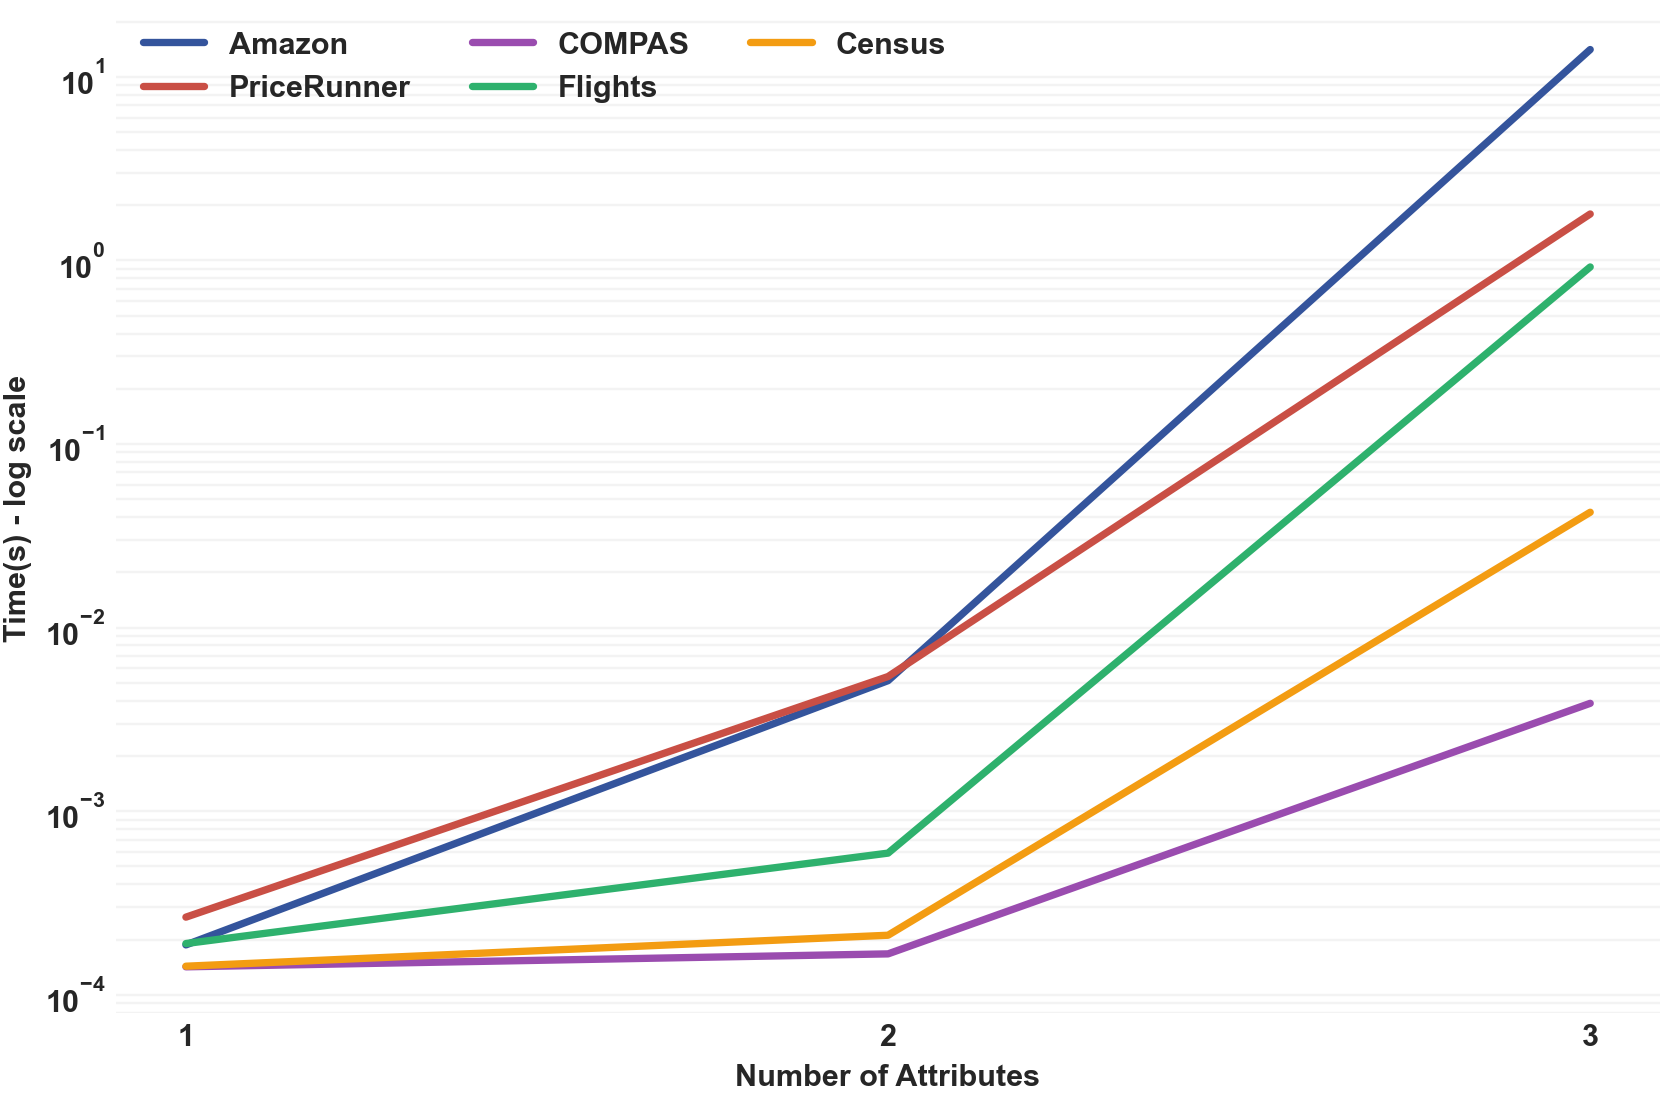

Values plotted in this chart, from the file beside it:
dataset, dataset_label, num_attributes, time_seconds
amazon, Amazon, 1, 0.000187
amazon, Amazon, 2, 0.005143
amazon, Amazon, 3, 14.09
census, Census, 1, 0.0001431
census, Census, 2, 0.0002111
census, Census, 3, 0.04251
compas, COMPAS, 1, 0.000142
compas, COMPAS, 2, 0.0001671
compas, COMPAS, 3, 0.00387
flights, Flights, 1, 0.0001902
flights, Flights, 2, 0.0005913
flights, Flights, 3, 0.9217
pricerunner, PriceRunner, 1, 0.0002648
pricerunner, PriceRunner, 2, 0.005416
pricerunner, PriceRunner, 3, 1.791
